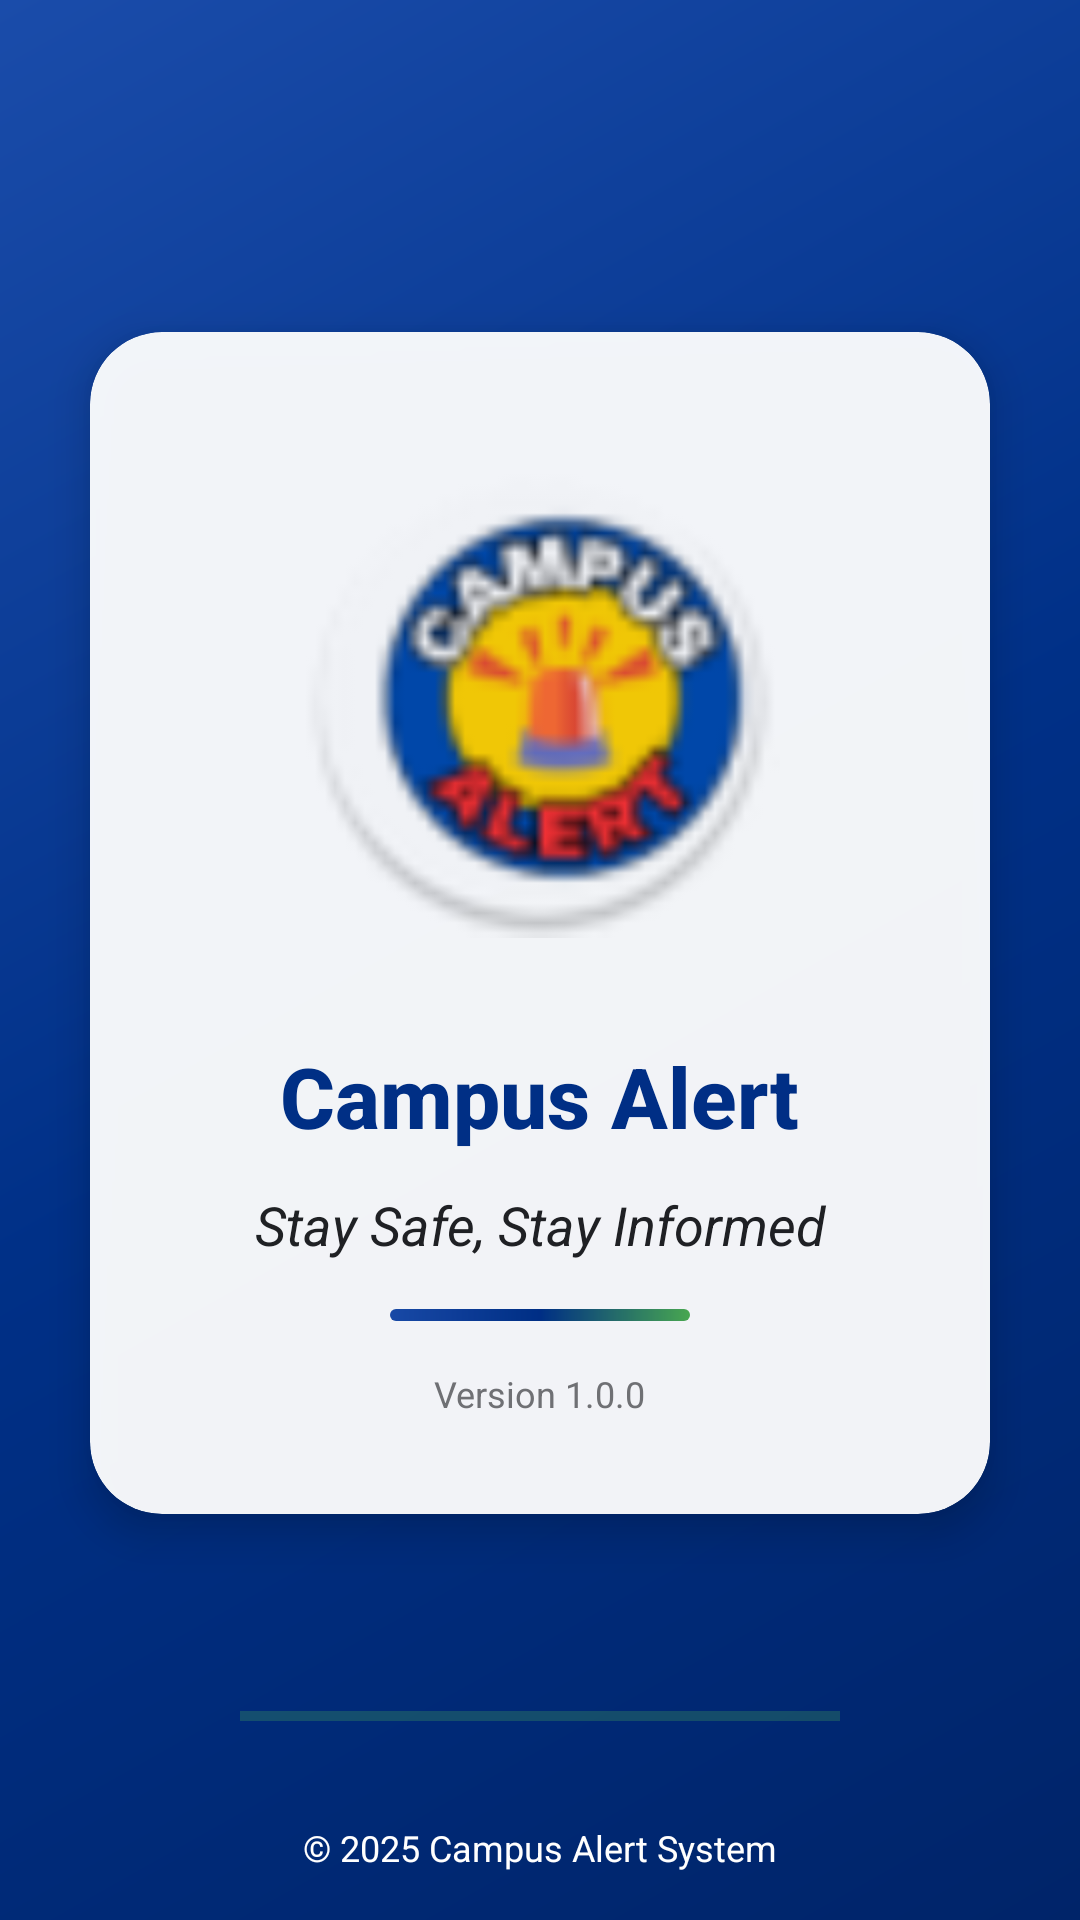

Reconstruct the res/layout file that produces this screen, plus the resources it refers to.
<!-- AndroidManifest.xml: activity theme SplashTheme -->
<!-- res/layout/activity_splash.xml -->
<?xml version="1.0" encoding="utf-8"?>
<androidx.constraintlayout.widget.ConstraintLayout xmlns:android="http://schemas.android.com/apk/res/android"
    xmlns:app="http://schemas.android.com/apk/res-auto"
    android:layout_width="match_parent"
    android:layout_height="match_parent"
    android:background="@drawable/splash_gradient_background">

    <androidx.cardview.widget.CardView
        android:id="@+id/splash_card"
        android:layout_width="300dp"
        android:layout_height="wrap_content"
        app:cardCornerRadius="24dp"
        app:cardElevation="8dp"
        android:alpha="0.95"
        app:layout_constraintBottom_toBottomOf="parent"
        app:layout_constraintEnd_toEndOf="parent"
        app:layout_constraintStart_toStartOf="parent"
        app:layout_constraintTop_toTopOf="parent"
        app:layout_constraintVertical_bias="0.45">

        <androidx.constraintlayout.widget.ConstraintLayout
            android:layout_width="match_parent"
            android:layout_height="wrap_content"
            android:padding="32dp">

            <View
                android:id="@+id/logo_background"
                android:layout_width="180dp"
                android:layout_height="180dp"
                app:layout_constraintEnd_toEndOf="parent"
                app:layout_constraintStart_toStartOf="parent"
                app:layout_constraintTop_toTopOf="parent" />

            
            <ImageView
                android:id="@+id/splash_logo"
                android:layout_width="160dp"
                android:layout_height="160dp"
                android:src="@mipmap/ic_launcher"
                android:contentDescription="@string/logo_description"
                app:layout_constraintBottom_toBottomOf="@id/logo_background"
                app:layout_constraintEnd_toEndOf="@id/logo_background"
                app:layout_constraintStart_toStartOf="@id/logo_background"
                app:layout_constraintTop_toTopOf="@id/logo_background" />

            
            <TextView
                android:id="@+id/app_title_text"
                android:layout_width="wrap_content"
                android:layout_height="wrap_content"
                android:layout_marginTop="24dp"
                android:text="@string/app_name"
                android:textColor="@color/campus_blue"
                android:textSize="28sp"
                android:textStyle="bold"
                android:fontFamily="sans-serif-medium"
                app:layout_constraintEnd_toEndOf="parent"
                app:layout_constraintStart_toStartOf="parent"
                app:layout_constraintTop_toBottomOf="@id/logo_background" />

            <TextView
                android:id="@+id/tagline_text"
                android:layout_width="0dp"
                android:layout_height="wrap_content"
                android:layout_marginTop="12dp"
                android:layout_marginStart="8dp"
                android:layout_marginEnd="8dp"
                android:text="@string/splash_tagline"
                android:textAlignment="center"
                android:gravity="center"
                android:maxLines="2"
                android:ellipsize="end"
                android:textColor="@color/text_dark"
                android:textSize="18sp"
                android:textStyle="italic"
                android:fontFamily="sans-serif"
                app:layout_constraintEnd_toEndOf="parent"
                app:layout_constraintStart_toStartOf="parent"
                app:layout_constraintTop_toBottomOf="@id/app_title_text" />

            <View
                android:id="@+id/accent_line"
                android:layout_width="100dp"
                android:layout_height="4dp"
                android:layout_marginTop="16dp"
                android:background="@drawable/accent_gradient"
                app:layout_constraintEnd_toEndOf="parent"
                app:layout_constraintStart_toStartOf="parent"
                app:layout_constraintTop_toBottomOf="@id/tagline_text" />

            <TextView
                android:id="@+id/version_text"
                android:layout_width="wrap_content"
                android:layout_height="wrap_content"
                android:layout_marginTop="16dp"
                android:text="@string/app_version"
                android:textColor="@color/text_gray_dark"
                android:textSize="12sp"
                app:layout_constraintEnd_toEndOf="parent"
                app:layout_constraintStart_toStartOf="parent"
                app:layout_constraintTop_toBottomOf="@id/accent_line" />

        </androidx.constraintlayout.widget.ConstraintLayout>
    </androidx.cardview.widget.CardView>

    <TextView
        android:id="@+id/copyright_text"
        android:layout_width="wrap_content"
        android:layout_height="wrap_content"
        android:layout_marginBottom="16dp"
        android:text="@string/copyright_text"
        android:textColor="@color/white"
        android:textSize="12sp"
        app:layout_constraintBottom_toBottomOf="parent"
        app:layout_constraintEnd_toEndOf="parent"
        app:layout_constraintStart_toStartOf="parent" />

    <ProgressBar
        android:id="@+id/loading_indicator"
        style="@style/Widget.AppCompat.ProgressBar.Horizontal"
        android:layout_width="200dp"
        android:layout_height="wrap_content"
        android:layout_marginBottom="60dp"
        android:indeterminate="true"
        android:indeterminateTint="@color/accent_green"
        app:layout_constraintBottom_toBottomOf="parent"
        app:layout_constraintEnd_toEndOf="parent"
        app:layout_constraintStart_toStartOf="parent" />

</androidx.constraintlayout.widget.ConstraintLayout>
<!-- resources referenced by this layout -->
<resources>
  <color name="accent_green">#4CAF50</color>
  <color name="campus_blue">#003087</color>
  <color name="text_dark">#212121</color>
  <color name="text_gray_dark">#757575</color>
  <color name="white">#FFFFFFFF</color>
  <!-- drawable accent_gradient (drawable) -->
  <?xml version="1.0" encoding="utf-8"?>
  <shape xmlns:android="http://schemas.android.com/apk/res/android">
      <gradient
          android:startColor="@color/campus_blue_light"
          android:centerColor="@color/campus_blue"
          android:endColor="@color/accent_green"
          android:type="linear" />
      <corners android:radius="2dp" />
  </shape>
  <!-- drawable splash_gradient_background (drawable) -->
  <?xml version="1.0" encoding="utf-8"?>
  <shape xmlns:android="http://schemas.android.com/apk/res/android">
      <gradient
          android:type="linear"
          android:angle="135"
          android:startColor="#002469"
          android:centerColor="#003087"
          android:endColor="#1A4CAA"
          android:centerX="0.5"
          android:centerY="0.5" />
  </shape>
  <!-- mipmap ic_launcher: webp bitmap (mipmap-mdpi, 3832 bytes) -->
  <string name="app_name">Campus Alert</string>
  <string name="app_version">Version 1.0.0</string>
  <string name="copyright_text">© 2025 Campus Alert System</string>
  <string name="logo_description">Campus Alert Logo</string>
  <string name="splash_tagline">Stay Safe, Stay Informed</string>
  <style name="SplashTheme" parent="Theme.PBDVProject">
          <item name="android:windowBackground">@drawable/splash_background</item>
          <item name="android:windowDisablePreview">true</item>
          <item name="android:windowFullscreen">true</item>
          <item name="android:windowIsTranslucent">true</item>
          <item name="android:windowAnimationStyle">@null</item>
          <item name="android:statusBarColor">@color/splash_background</item>
          <item name="android:navigationBarColor">@color/splash_background</item>
      </style>
  <color name="campus_blue_light">#1A4CAA</color>
  <style name="Theme.PBDVProject" parent="Base.Theme.PBDVProject" />
  <!-- drawable splash_background (drawable) -->
  <?xml version="1.0" encoding="utf-8"?>
  <layer-list xmlns:android="http://schemas.android.com/apk/res/android">
      <item>
          <shape>
              <gradient
                  android:startColor="@color/white"
                  android:endColor="@color/white"
                  android:angle="135"/>
          </shape>
      </item>
  </layer-list>
  <color name="splash_background">@color/white</color>
  <style name="Base.Theme.PBDVProject" parent="Theme.Material3.DayNight.NoActionBar">
          <item name="colorPrimary">#0066CC</item>
          <item name="colorPrimaryContainer">#004799</item>
          <item name="colorOnPrimary">@android:color/white</item>
          <item name="android:statusBarColor">?attr/colorPrimary</item>
          <item name="android:windowLightStatusBar">false</item>
          <item name="toolbarStyle">@style/Widget.Material3.Toolbar</item>
      </style>
</resources>
